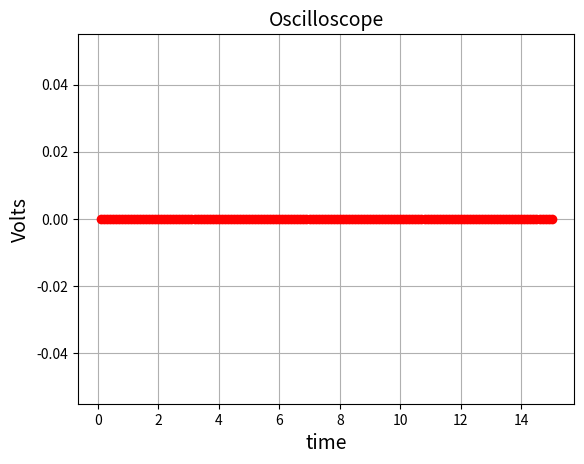

This figure's Python source:

import matplotlib.pyplot as plt
import random



lines = [
    'Single Shot Voltage', #1
    'Single Shot Current', #2
    'Continuous Voltage', #3
    'Continuous Current', #4
    'Digital IO 1', #5
    'Digital IO 2', #6
    'Basic Mode selected. Press play when ready.', #7
    'Play button pressed', #8
    'Single Shot Voltage selected. Press next to select next measurement mode or press play', #9
    ' selected. Press next to select next measurement mode or press play', #10
    'Welcome to ', #11
    'The positive port is now buzzing. Please connect your probe to the port.', #12
    'Press play when you are done', #13
    'The negative port is now buzzing. Please connect your probe to the port.', #14
    'You are now ready to begin measuring. Press play when you are ready.', #15
    'Welcome to Advanced Mode. Please select a measurement', #16
    'Single Shot Current selected. Press next to select next measurement mode or press play', #17
    'Continuous Voltage selected. Press next to select next measurement mode or press play', #18
    'Continuous Current selected. Press next to select next measurement mode or press play', #19
    'Digital IO 1 selected. Press next to select next measurement mode or press play', #20
    'Digital IO 2 selected. Press next to select next measurement mode or press play', #21
    'Welcome to Single Shot Voltage', #22
    'Welcome to Single Shot Current', #23
    'Welcome to Continuous Voltage', #24
    'Welcome to Continuous Current', #25
    'Welcome to Digital IO 1', #26
    'Welcome to Digital IO 2', #27
]


#################### generate default graph ###########################


   
x = []
y = []
for i in range(150):
    time = 0.1 + (i * 0.1)
    x.append(time)
    y.append(0)

  
plt.plot(x, y, color='red', marker='o')
plt.title('Oscilloscope', fontsize=14)
plt.xlabel('time', fontsize=14)
plt.ylabel('Volts', fontsize=14)
plt.grid(True)
plt.savefig('defaultGraph.png')